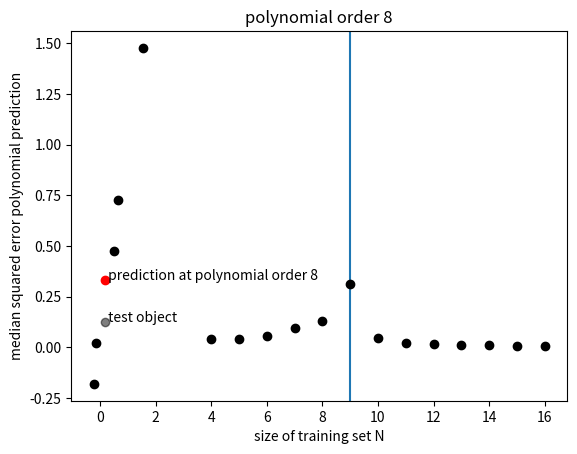

The matplotlib source for this figure:
import numpy as np
import pylab as plt
#matplotlib inline

ORDER = 8

def make_fake_data(N, sigma=0.1):
  xtrain = np.random.normal(size=N)
  ytrain = xtrain + sigma * np.random.normal(size=N)
  xtest = np.random.uniform()
  ytest = xtest + sigma * np.random.normal()
  return xtrain, ytrain, xtest, ytest

def design_matrix(xs):
  A = np.vstack([xs ** k for k in range(ORDER + 1)]).T
  return A

def predict(xtrain, ytrain, xtest):
  pars = np.linalg.lstsq(design_matrix(xtrain), ytrain, rcond=1e-12)[0]
  prediction = design_matrix(xtest) @ pars
  return prediction, pars

def resid(xtrain, ytrain, xtest, ytest):
  return ytest - predict(xtrain, ytrain, xtest)[0]

np.random.seed(42)
xtr, ytr, xte, yte = make_fake_data(5)
ypr, pars = predict(xtr, ytr, xte)

plt.plot(xtr, ytr, "ko")
plt.plot(xte, yte, "ko", alpha=0.5)
plt.text(xte, yte, " test object")
plt.plot(xte, ypr, "ro")
plt.text(xte, ypr, " prediction at polynomial order {:d}".format(ORDER))

def estimate_mse_with_trials(Ntrain, Ntrial):
    dys = np.array([resid(*make_fake_data(Ntrain)) for t in range(Ntrial)])
    return np.median(dys ** 2)

print(estimate_mse_with_trials(3, 128))

Ns = np.arange(ORDER // 2, ORDER * 2 + 1)
mses = [estimate_mse_with_trials(N, 8192) for N in Ns]

plt.axvline(ORDER + 1)
plt.plot(Ns, mses, "ko")
plt.ylabel("median squared error polynomial prediction")
plt.xlabel("size of training set N")
plt.title("polynomial order {:d}".format(ORDER))

